Image classification data set "dataset_split" (hakimlutfi46/DBS-image-classification on GitHub). Class labels (3): boot, sandal, shoe.

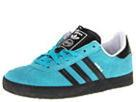
Label: shoe

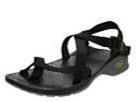
Label: sandal

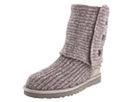
Label: boot

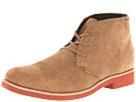
Label: boot

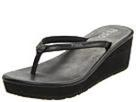
Label: sandal

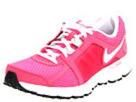
Label: shoe
